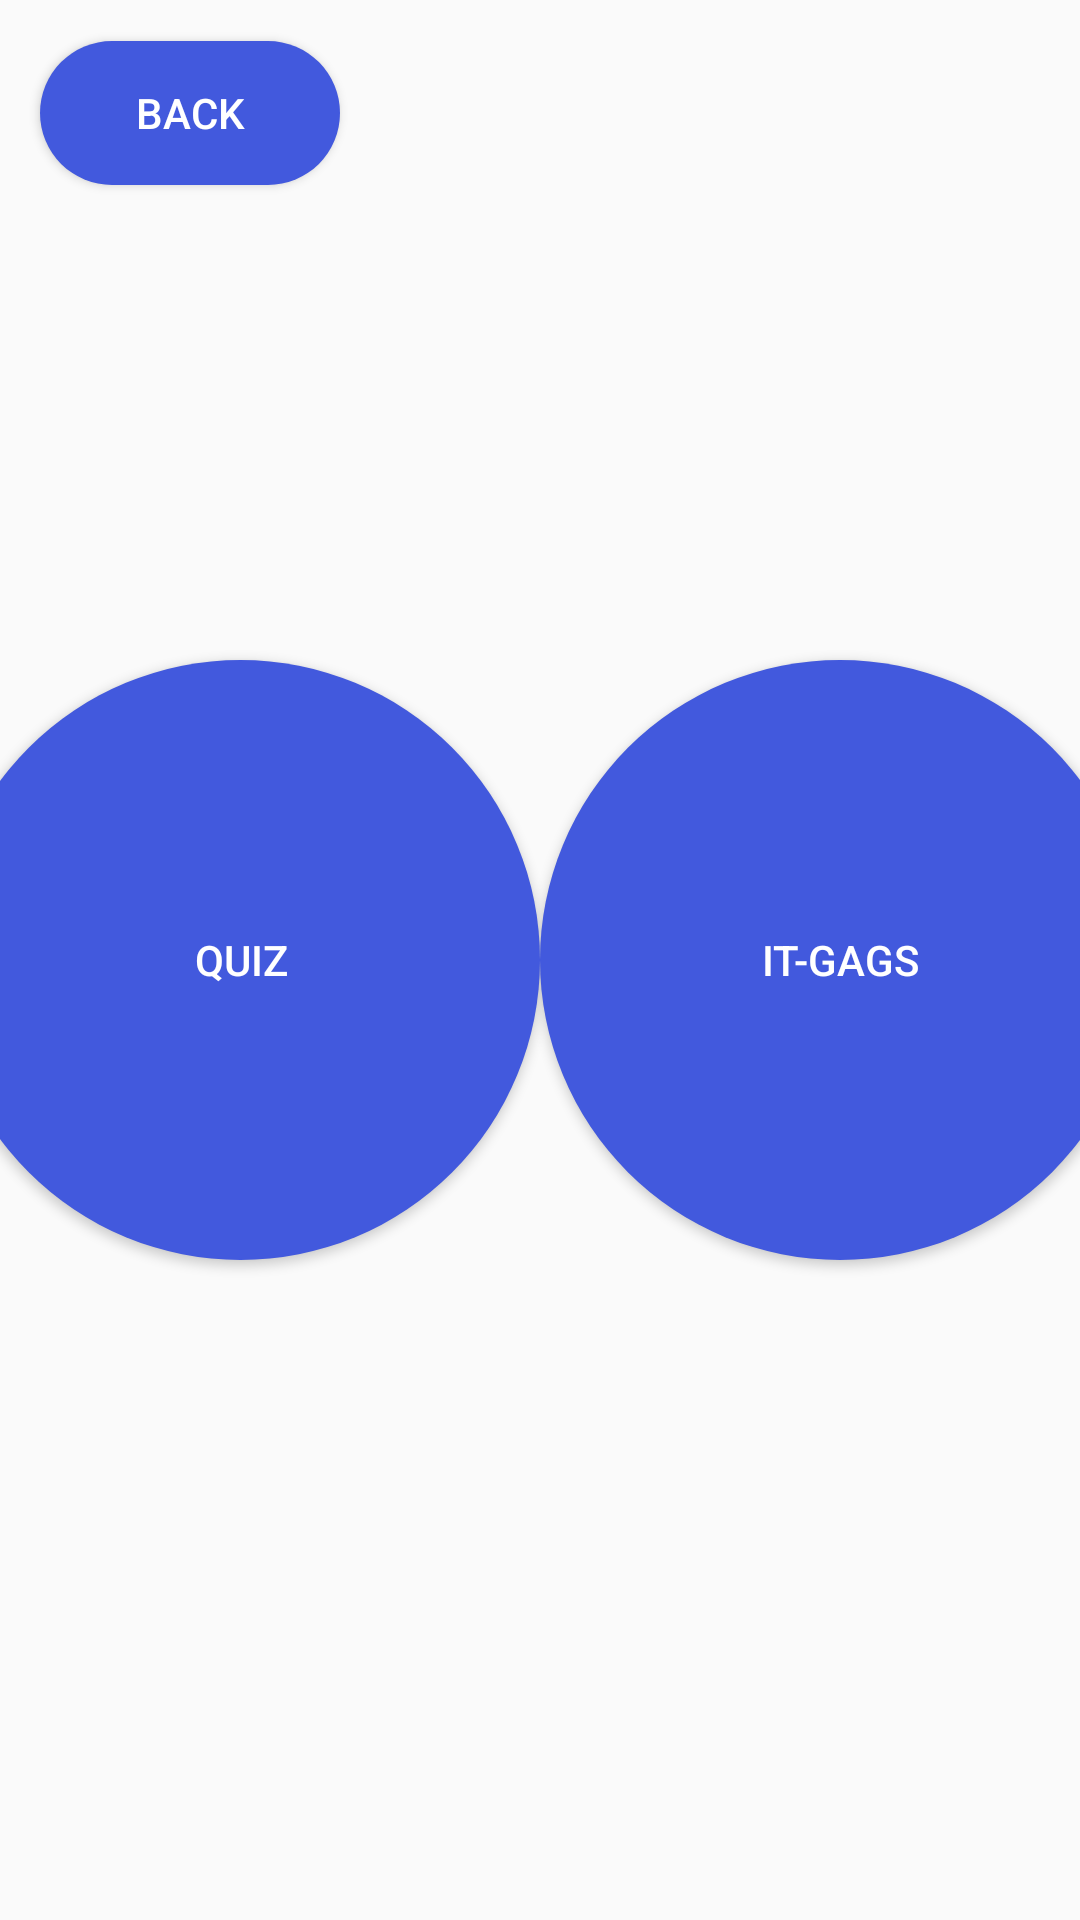

The Android layout XML behind this screen, and the referenced resources:
<!-- AndroidManifest.xml: application theme Fullscreen -->
<!-- res/layout/fragment_blank2.xml -->
<?xml version="1.0" encoding="utf-8"?>
<FrameLayout xmlns:android="http://schemas.android.com/apk/res/android"
    xmlns:app="http://schemas.android.com/apk/res-auto"
    xmlns:tools="http://schemas.android.com/tools"
    android:id="@+id/button"
    android:layout_width="match_parent"
    android:layout_height="match_parent"
    tools:context=".BlankFragment2">

    <androidx.constraintlayout.widget.ConstraintLayout
        android:layout_width="match_parent"
        android:layout_height="match_parent">

        <Button
            android:id="@+id/buttonBackEntertainment"
            android:layout_width="wrap_content"
            android:layout_height="wrap_content"
            android:width="100dp"
            android:height="15dp"
            android:background="@drawable/curved_edges"
            android:clickable="true"
            android:text="Back"
            android:textColor="#FFFFFF"
            app:layout_constraintBottom_toBottomOf="parent"
            app:layout_constraintEnd_toEndOf="parent"
            app:layout_constraintHorizontal_bias="0.051"
            app:layout_constraintStart_toStartOf="parent"
            app:layout_constraintTop_toTopOf="parent"
            app:layout_constraintVertical_bias="0.023" />

        <Button
            android:id="@+id/buttonQuiz"
            android:layout_width="wrap_content"
            android:layout_height="wrap_content"
            android:width="200dp"
            android:height="200dp"
            android:background="@drawable/curved_edges"
            android:clickable="true"
            android:text="Quiz"
            android:textColor="#FFFFFF"
            app:layout_constraintBottom_toBottomOf="parent"
            app:layout_constraintEnd_toStartOf="@+id/buttonITGags"
            app:layout_constraintStart_toStartOf="parent"
            app:layout_constraintTop_toTopOf="parent" />

        <Button
            android:id="@+id/buttonITGags"
            android:layout_width="wrap_content"
            android:layout_height="wrap_content"
            android:width="200dp"
            android:height="200dp"
            android:background="@drawable/curved_edges"
            android:clickable="true"
            android:text="IT-GAGS"
            android:textColor="#FFFFFF"
            app:layout_constraintBottom_toBottomOf="parent"
            app:layout_constraintEnd_toEndOf="parent"
            app:layout_constraintStart_toEndOf="@+id/buttonQuiz"
            app:layout_constraintTop_toTopOf="parent"
            tools:text="IT- Gags" />

    </androidx.constraintlayout.widget.ConstraintLayout>
</FrameLayout>
<!-- resources referenced by this layout -->
<resources>
  <!-- drawable curved_edges (drawable) -->
  <?xml version="1.0" encoding="utf-8"?>
  <shape xmlns:android="http://schemas.android.com/apk/res/android">
  
      <solid android:color="#4259DD"/>
      <corners
          android:bottomLeftRadius="2000dp"
          android:bottomRightRadius="2000dp"
          android:topLeftRadius="2000dp"
          android:topRightRadius="2000dp"
          />
  
  </shape>
  <style name="Fullscreen" parent="Theme.AppCompat.Light.NoActionBar">
          <item name="windowActionBar">false</item>
          <item name="windowNoTitle">true</item>
          <item name="android:windowFullscreen">true</item>
      </style>
</resources>
